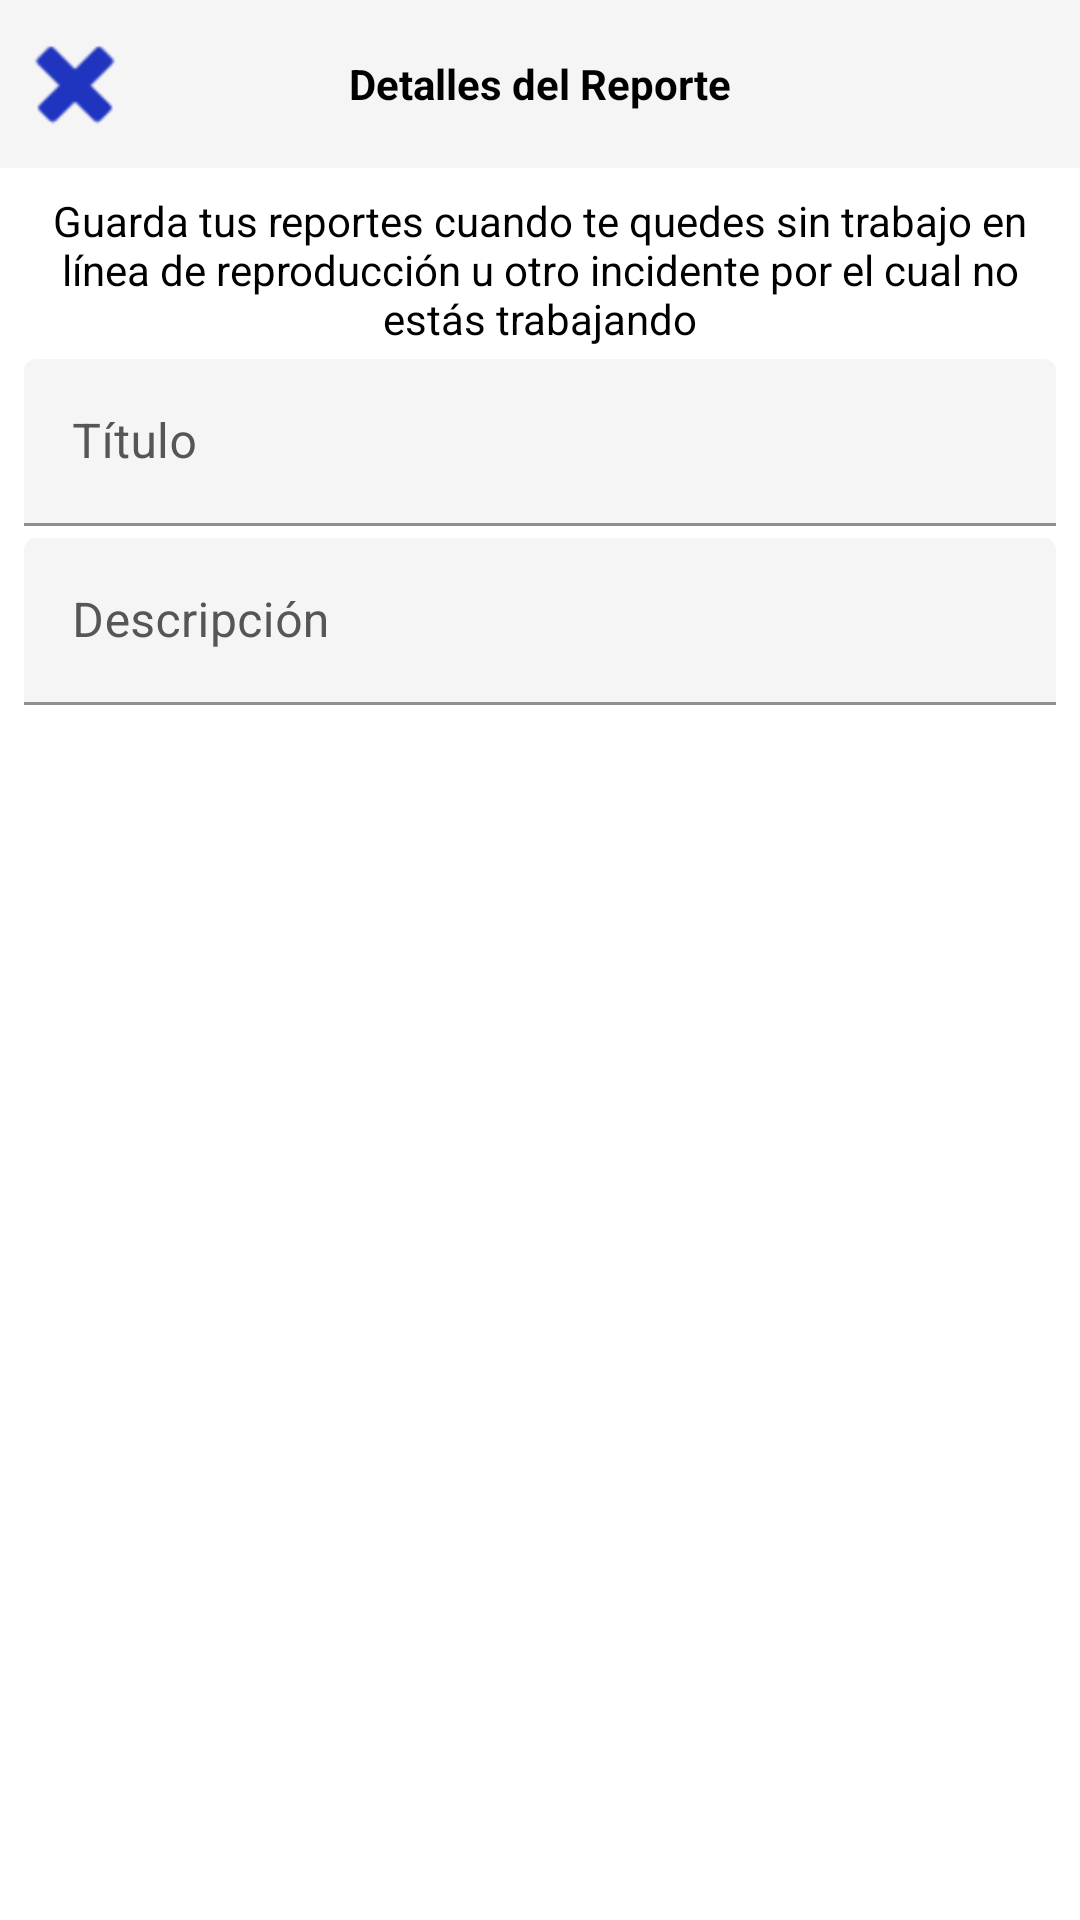

Android layout source for this screen:
<!-- AndroidManifest.xml: application theme AppTheme.FullScreen -->
<!-- res/layout/dialogoreportesadd.xml -->
<?xml version="1.0" encoding="utf-8"?>



<LinearLayout xmlns:android="http://schemas.android.com/apk/res/android"
    xmlns:app="http://schemas.android.com/apk/res-auto"
    xmlns:tools="http://schemas.android.com/tools"
    android:id="@+id/linear"
    android:layout_width="match_parent"
    android:layout_height="match_parent"
    android:baselineAligned="false"
    android:orientation="vertical">


    <com.google.android.material.appbar.AppBarLayout
        android:layout_width="match_parent"
        android:layout_height="?attr/actionBarSize"
        android:background="@color/carcolor">

        <LinearLayout
            android:layout_width="match_parent"
            android:layout_height="match_parent"
            android:orientation="horizontal">

            <ImageView
                android:id="@+id/cancelar"
                android:layout_width="50dp"
                android:layout_height="match_parent"
                android:padding="4dp"
                app:srcCompat="@android:drawable/ic_delete"
                app:tint="@color/alternativo" />

            <TextView
                android:layout_width="match_parent"
                android:layout_height="match_parent"
                android:layout_weight="1"
                android:gravity="center"
                android:text="@string/detalles_reporte"
                android:textColor="@color/texto"
                android:textStyle="bold" />

            <ImageView
                android:id="@+id/ok"
                android:layout_width="50dp"
                android:layout_height="match_parent"
                android:padding="4dp"
                app:srcCompat="@drawable/baseline_save_24"
                app:tint="@color/alternativo" />
        </LinearLayout>
    </com.google.android.material.appbar.AppBarLayout>

    <LinearLayout
        android:layout_width="match_parent"
        android:layout_height="match_parent"
        android:background="@color/fondo"
        android:orientation="vertical"
        android:padding="8dp">

        <TextView
            android:id="@+id/info"
            android:layout_width="match_parent"
            android:layout_height="wrap_content"
            android:gravity="center"
            android:text="@string/guarda_reportes"
            android:textColor="@color/texto" />

        <com.google.android.material.textfield.TextInputLayout
            android:layout_width="match_parent"
            android:layout_height="wrap_content"
            android:layout_marginTop="4dp"
            android:textColorHint="@color/textoclaro"
            app:boxBackgroundColor="@color/carcolor"
            app:boxStrokeColor="@color/texto"
            app:counterTextColor="@color/texto"
            app:cursorColor="@color/texto"
            app:helperTextTextColor="@color/texto"
            app:hintTextColor="@color/textoclaro"
            app:prefixTextColor="@color/texto"
            app:suffixTextColor="@color/texto">

            <com.google.android.material.textfield.TextInputEditText
                android:id="@+id/titulo"
                android:layout_width="match_parent"
                android:layout_height="wrap_content"
                android:hint="@string/ttilo"
                android:shadowColor="@color/alternativo"
                android:textColor="@color/texto"
                android:textColorHint="@color/textoclaro" />
        </com.google.android.material.textfield.TextInputLayout>

        <LinearLayout
            android:layout_width="match_parent"
            android:layout_height="wrap_content"
            android:orientation="horizontal">

            <androidx.core.widget.NestedScrollView
                android:layout_width="match_parent"
                android:layout_height="match_parent">

                <LinearLayout
                    android:layout_width="match_parent"
                    android:layout_height="wrap_content"
                    android:gravity="center"
                    android:orientation="vertical"

                    tools:visibility="visible">

                    <com.google.android.material.textfield.TextInputLayout
                        android:layout_width="match_parent"
                        android:layout_height="match_parent"
                        android:layout_marginTop="4dp"
                        android:textColorHint="@color/textoclaro"
                        app:boxBackgroundColor="@color/carcolor"
                        app:boxStrokeColor="@color/texto"
                        app:counterTextColor="@color/texto"
                        app:cursorColor="@color/texto"
                        app:helperTextTextColor="@color/texto"
                        app:hintTextColor="@color/textoclaro"
                        app:prefixTextColor="@color/texto"
                        app:suffixTextColor="@color/texto">

                        <com.google.android.material.textfield.TextInputEditText
                            android:id="@+id/descripcion"
                            android:layout_width="match_parent"
                            android:layout_height="wrap_content"
                            android:hint="@string/descripcion"
                            android:shadowColor="@color/alternativo"
                            android:textColor="@color/texto"
                            android:textColorHint="@color/textoclaro" />
                    </com.google.android.material.textfield.TextInputLayout>


                </LinearLayout>
            </androidx.core.widget.NestedScrollView>

        </LinearLayout>
    </LinearLayout>

</LinearLayout>
<!-- resources referenced by this layout -->
<resources>
  <color name="alternativo">#2035BF</color>
  <color name="carcolor">#F6F5F5</color>
  <color name="fondo">#FFFFFFFF</color>
  <color name="texto">#FF000000</color>
  <color name="textoclaro">#575656</color>
  <string name="descripcion">Descripción</string>
  <string name="detalles_reporte">Detalles del Reporte</string>
  <string name="guarda_reportes">Guarda tus reportes cuando te quedes sin trabajo en línea de reproducción u otro incidente por el cual no estás trabajando</string>
  <string name="ttilo">Título</string>
  <style name="AppTheme.FullScreen" parent="Theme.MaterialComponents.DayNight.DarkActionBar">
          <item name="windowActionBar">true</item>
          <item name="windowNoTitle">true</item>
          <item name="android:windowFullscreen">false</item>
          <item name="android:windowContentOverlay">@null</item>
  
          <item name="colorPrimary">#FFFFFF</item>
  
          <item name="colorPrimaryVariant">@color/black</item>
          <item name="colorOnPrimary">@color/black</item>
          
          <item name="colorSecondary">@color/teal_200</item>
          <item name="colorSecondaryVariant">@color/teal_700</item>
          <item name="colorOnSecondary">@color/black</item>
          
          <item name="android:statusBarColor">@color/statusbar</item>
  
      </style>
  <color name="black">#FF000000</color>
  <color name="teal_200">#FF03DAC5</color>
  <color name="teal_700">#FF018786</color>
  <color name="statusbar">#686868</color>
</resources>
